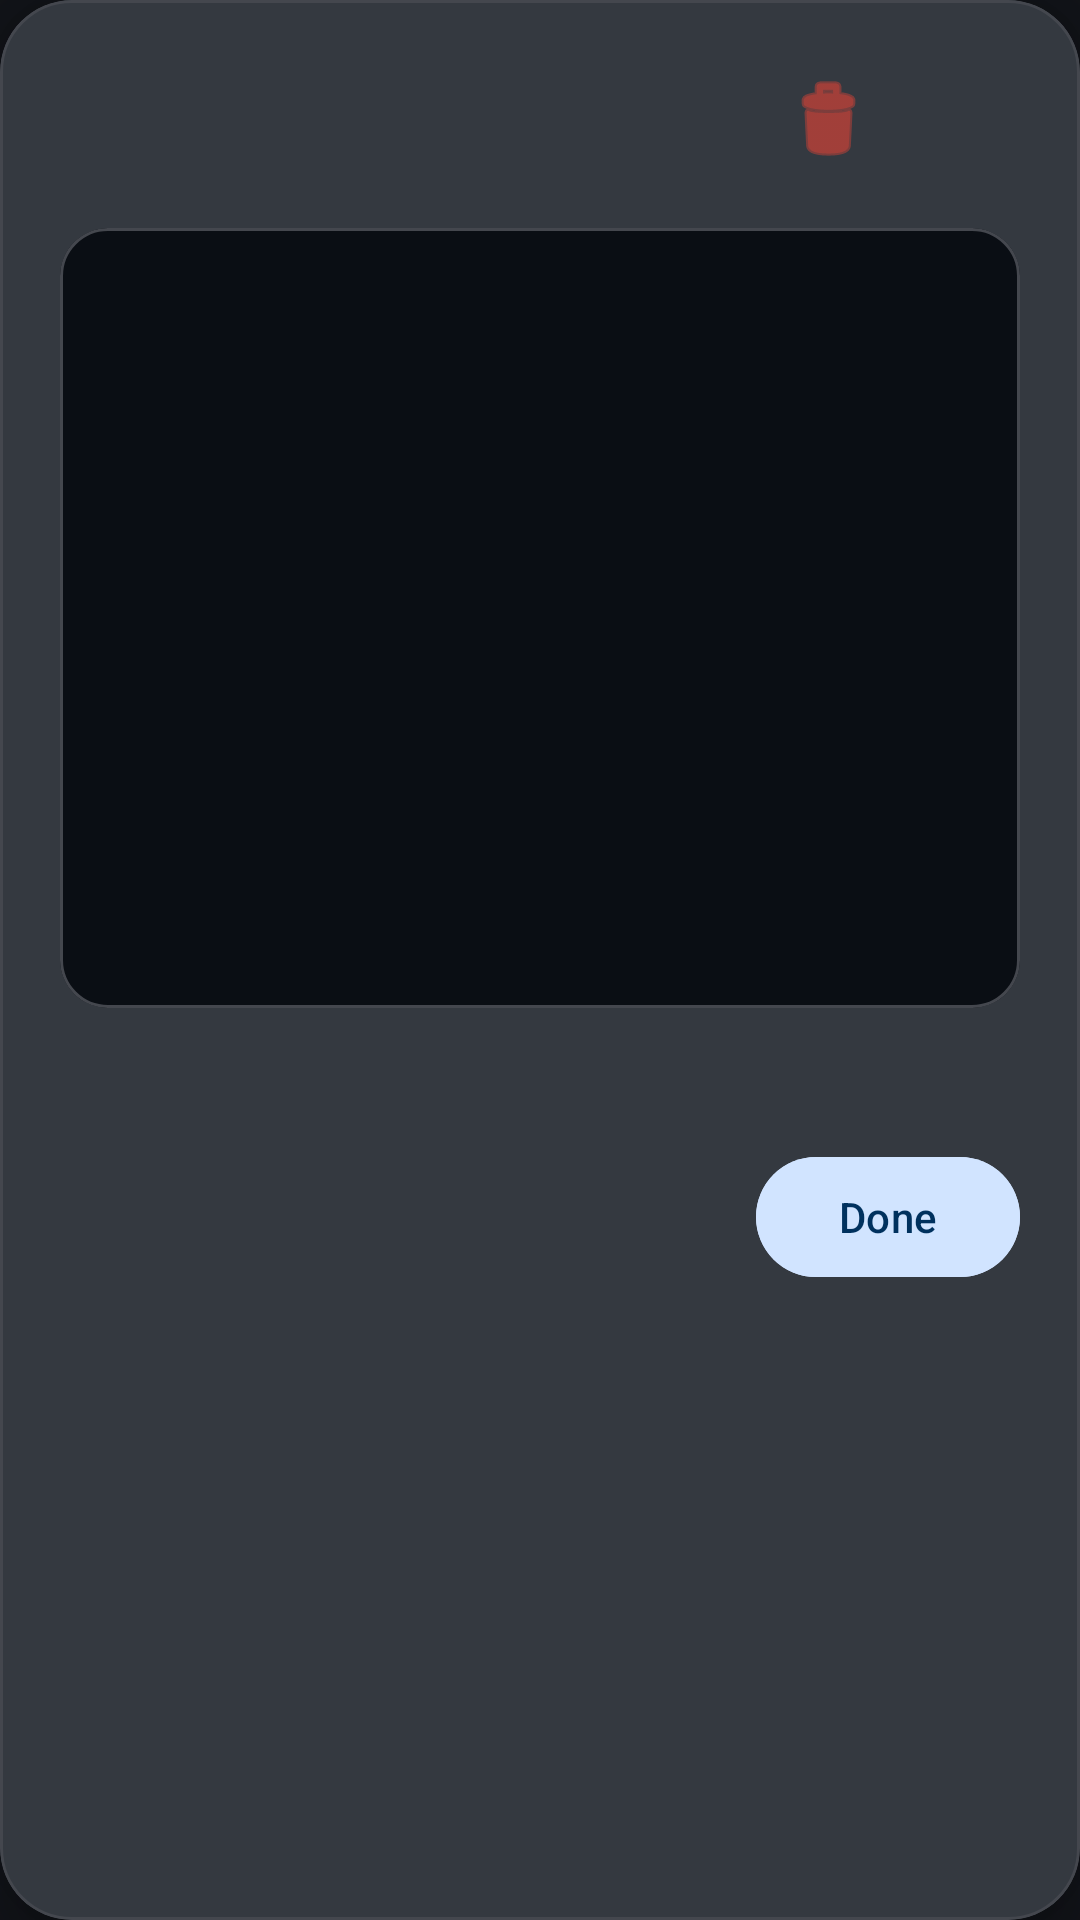

Produce the Android XML layout that renders to this screen, including the resource entries it uses.
<!-- AndroidManifest.xml: application theme Theme.FitnessAssistant -->
<!-- res/layout/dialog_view_photo.xml -->
<?xml version="1.0" encoding="utf-8"?>
<com.google.android.material.card.MaterialCardView
    xmlns:android="http://schemas.android.com/apk/res/android"
    xmlns:app="http://schemas.android.com/apk/res-auto"
    xmlns:tools="http://schemas.android.com/tools"
    android:layout_width="match_parent"
    android:layout_height="wrap_content"
    android:layout_margin="16dp"
    app:cardBackgroundColor="@color/surface"
    app:cardCornerRadius="24dp"
    app:cardElevation="10dp"
    app:strokeColor="@color/outline_variant"
    app:strokeWidth="1dp">

    <LinearLayout
        android:layout_width="match_parent"
        android:layout_height="wrap_content"
        android:orientation="vertical"
        android:padding="20dp">

        
        <LinearLayout
            android:layout_width="match_parent"
            android:layout_height="wrap_content"
            android:gravity="center_vertical"
            android:orientation="horizontal">

            <LinearLayout
                android:layout_width="0dp"
                android:layout_height="wrap_content"
                android:layout_weight="1"
                android:gravity="center_vertical"
                android:orientation="horizontal">

                <TextView
                    android:id="@+id/tvViewPhotoDate"
                    android:layout_width="wrap_content"
                    android:layout_height="wrap_content"
                    android:textColor="@color/text_primary"
                    android:textSize="17sp"
                    android:textStyle="bold"
                    tools:text="2026-09-08" />

                <TextView
                    android:id="@+id/tvViewPhotoWeight"
                    android:layout_width="wrap_content"
                    android:layout_height="wrap_content"
                    android:layout_marginStart="8dp"
                    android:background="@drawable/pill_badge_bg"
                    android:paddingHorizontal="8dp"
                    android:paddingVertical="3dp"
                    android:textColor="@color/primary"
                    android:textSize="12sp"
                    android:textStyle="bold"
                    tools:text="74.5 kg" />
            </LinearLayout>

            <ImageButton
                android:id="@+id/ibViewPhotoDelete"
                android:layout_width="40dp"
                android:layout_height="40dp"
                android:background="?attr/selectableItemBackgroundBorderless"
                android:contentDescription="Delete Photo"
                android:src="@android:drawable/ic_menu_delete"
                app:tint="@color/bmi_obese_color" />

            <ImageButton
                android:id="@+id/ibViewPhotoClose"
                android:layout_width="40dp"
                android:layout_height="40dp"
                android:layout_marginStart="4dp"
                android:background="?attr/selectableItemBackgroundBorderless"
                android:contentDescription="Close Viewer"
                android:src="@drawable/ic_close"
                app:tint="@color/text_secondary" />
        </LinearLayout>

        
        <com.google.android.material.card.MaterialCardView
            android:layout_width="match_parent"
            android:layout_height="wrap_content"
            android:layout_marginTop="16dp"
            app:cardBackgroundColor="#0A0E14"
            app:cardCornerRadius="16dp"
            app:cardElevation="0dp"
            app:strokeColor="@color/outline_variant"
            app:strokeWidth="1dp">

            <FrameLayout
                android:layout_width="match_parent"
                android:layout_height="wrap_content"
                android:minHeight="260dp">

                <ImageView
                    android:id="@+id/ivViewPhotoMain"
                    android:layout_width="match_parent"
                    android:layout_height="wrap_content"
                    android:adjustViewBounds="true"
                    android:contentDescription="Enlarged Progress Photo"
                    android:maxHeight="380dp"
                    android:scaleType="fitCenter" />

                <ProgressBar
                    android:id="@+id/pbViewPhotoLoading"
                    android:layout_width="48dp"
                    android:layout_height="48dp"
                    android:layout_gravity="center"
                    android:indeterminateTint="@color/primary"
                    android:visibility="gone" />
            </FrameLayout>
        </com.google.android.material.card.MaterialCardView>

        
        <TextView
            android:id="@+id/tvViewPhotoNotes"
            android:layout_width="match_parent"
            android:layout_height="wrap_content"
            android:layout_marginTop="12dp"
            android:textColor="@color/text_secondary"
            android:textSize="13sp"
            tools:text="Front double bicep check-in after morning lifting session." />

        
        <LinearLayout
            android:layout_width="match_parent"
            android:layout_height="wrap_content"
            android:layout_marginTop="16dp"
            android:gravity="end"
            android:orientation="horizontal">

            <com.google.android.material.button.MaterialButton
                android:id="@+id/btnViewPhotoClose"
                android:layout_width="wrap_content"
                android:layout_height="wrap_content"
                android:backgroundTint="@color/primary"
                android:text="Done"
                android:textColor="@color/on_primary" />
        </LinearLayout>
    </LinearLayout>
</com.google.android.material.card.MaterialCardView>
<!-- resources referenced by this layout -->
<resources>
  <color name="bmi_obese_color">#EA4335</color>
  <color name="on_primary">#00315E</color>
  <color name="outline_variant">#44474E</color>
  <color name="primary">#D1E4FF</color>
  <color name="surface">#1D2024</color>
  <color name="text_primary">#E2E2E6</color>
  <color name="text_secondary">#909094</color>
  <style name="Theme.FitnessAssistant" parent="Theme.Material3.Dark.NoActionBar">
          
          <item name="colorPrimary">@color/primary</item>
          <item name="colorOnPrimary">@color/on_primary</item>
          <item name="colorPrimaryContainer">@color/primary_container</item>
          <item name="colorOnPrimaryContainer">@color/on_primary_container</item>
  
          <item name="colorSecondary">@color/secondary</item>
          <item name="colorOnSecondary">@color/on_secondary</item>
          <item name="colorSecondaryContainer">@color/secondary_container</item>
          <item name="colorOnSecondaryContainer">@color/on_secondary_container</item>
  
          <item name="android:colorBackground">@color/bg_dark</item>
          <item name="colorSurface">@color/surface_dark</item>
          <item name="colorOnSurface">@color/text_primary</item>
          <item name="colorSurfaceVariant">@color/surface_card</item>
          <item name="colorOnSurfaceVariant">@color/text_secondary</item>
          <item name="colorOutline">@color/surface_border</item>
  
          
          <item name="android:statusBarColor">@color/bg_dark</item>
          <item name="android:navigationBarColor">@color/surface_item</item>
          <item name="android:windowLightStatusBar" tools:targetApi="m">false</item>
          <item name="android:windowLightNavigationBar" tools:targetApi="o_mr1">false</item>
          <item name="android:fitsSystemWindows">true</item>
      </style>
  <color name="primary_container">#004A77</color>
  <color name="on_primary_container">#D1E4FF</color>
  <color name="secondary">#C4C6D0</color>
  <color name="on_secondary">#2E3036</color>
  <color name="secondary_container">#3A4355</color>
  <color name="on_secondary_container">#DCE2F9</color>
  <color name="bg_dark">#111318</color>
  <color name="surface_dark">#1D2024</color>
  <color name="surface_card">#282A2F</color>
  <color name="surface_border">#333539</color>
  <color name="surface_item">#1C1B1F</color>
</resources>
